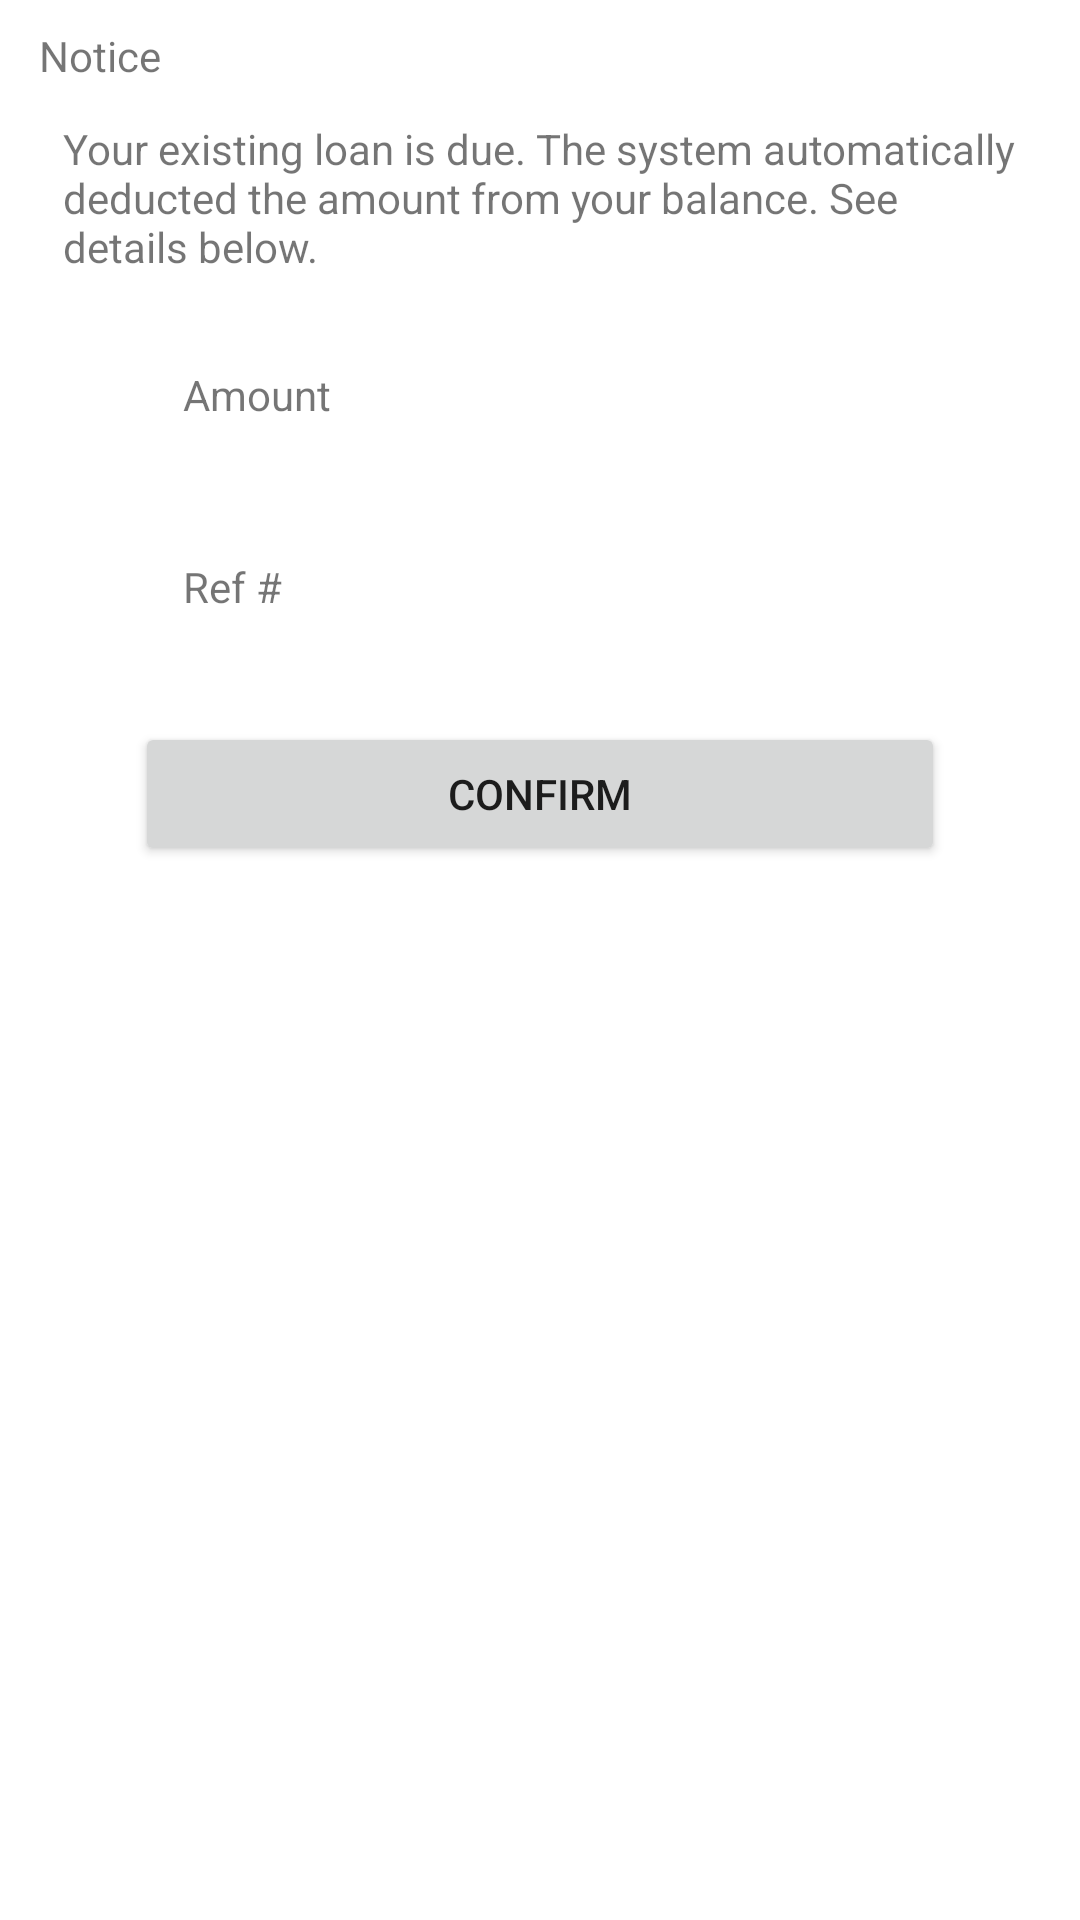

This screen was rendered from an Android layout file. Write that file and the resources it references.
<!-- AndroidManifest.xml: application theme Theme.NorthlandBankMobile -->
<!-- res/layout/fragment_auto_pay_loan_notice.xml -->
<?xml version="1.0" encoding="utf-8"?>
<androidx.constraintlayout.widget.ConstraintLayout xmlns:android="http://schemas.android.com/apk/res/android"
    xmlns:app="http://schemas.android.com/apk/res-auto"
    xmlns:tools="http://schemas.android.com/tools"
    android:id="@+id/frameLayout2"
    android:layout_width="match_parent"
    android:layout_height="match_parent"
    android:background="@drawable/edittext_rounded"
    android:padding="5dp"
    tools:context=".FragmentAutoPayLoanNotice">

    <TextView
        android:id="@+id/textView20"
        android:layout_width="0dp"
        android:layout_height="wrap_content"
        android:layout_marginStart="8dp"
        android:layout_marginTop="4dp"
        android:layout_marginEnd="8dp"
        android:text="Notice"
        app:layout_constraintEnd_toEndOf="parent"
        app:layout_constraintStart_toStartOf="parent"
        app:layout_constraintTop_toTopOf="parent" />

    <TextView
        android:id="@+id/fragmentNoticePayLoanMessage"
        android:layout_width="0dp"
        android:layout_height="wrap_content"
        android:layout_marginStart="16dp"
        android:layout_marginTop="12dp"
        android:layout_marginEnd="16dp"
        android:text="@string/fragAutoPayLoanAmountDeducted"
        app:layout_constraintEnd_toEndOf="parent"
        app:layout_constraintStart_toStartOf="parent"
        app:layout_constraintTop_toBottomOf="@+id/textView20" />

    <TextView
        android:id="@+id/fragmentNoticePayLoanAmount"
        android:layout_width="0dp"
        android:layout_height="0dp"
        android:layout_marginStart="32dp"
        android:layout_marginEnd="32dp"
        android:background="@drawable/edittext_rounded"
        android:gravity="center_vertical"
        android:paddingStart="92dp"
        app:layout_constraintBottom_toBottomOf="@+id/textView41"
        app:layout_constraintEnd_toEndOf="parent"
        app:layout_constraintStart_toStartOf="parent"
        app:layout_constraintTop_toTopOf="@+id/textView41"
        app:layout_constraintVertical_bias="0.0" />

    <TextView
        android:id="@+id/textView41"
        android:layout_width="wrap_content"
        android:layout_height="48dp"
        android:layout_marginStart="24dp"
        android:layout_marginTop="16dp"
        android:gravity="center_vertical"
        android:text="@string/amount"
        app:layout_constraintStart_toStartOf="@+id/fragmentNoticePayLoanAmount"
        app:layout_constraintTop_toBottomOf="@+id/fragmentNoticePayLoanMessage" />

    <TextView
        android:id="@+id/fragmentNoticePayLoanRefNum"
        android:layout_width="0dp"
        android:layout_height="0dp"
        android:layout_marginStart="32dp"
        android:layout_marginEnd="32dp"
        android:background="@drawable/edittext_rounded"
        android:gravity="center_vertical"
        android:paddingStart="92dp"
        app:layout_constraintBottom_toBottomOf="@+id/textView46"
        app:layout_constraintEnd_toEndOf="parent"
        app:layout_constraintHorizontal_bias="0.0"
        app:layout_constraintStart_toStartOf="parent"
        app:layout_constraintTop_toTopOf="@+id/textView46" />

    <TextView
        android:id="@+id/textView46"
        android:layout_width="wrap_content"
        android:layout_height="48dp"
        android:layout_marginTop="16dp"
        android:gravity="center_vertical"
        android:text="@string/refNum"
        app:layout_constraintStart_toStartOf="@+id/textView41"
        app:layout_constraintTop_toBottomOf="@+id/textView41" />

    <View
        android:id="@+id/divider3"
        android:layout_width="300dp"
        android:layout_height="1dp"
        android:background="?android:attr/listDivider"
        android:visibility="invisible"
        app:layout_constraintEnd_toEndOf="parent"
        app:layout_constraintHorizontal_bias="0.495"
        app:layout_constraintStart_toStartOf="parent"
        app:layout_constraintTop_toBottomOf="@+id/fragmentNoticePayLoanRefNum" />

    <Button
        android:id="@+id/fragAutoPayNoticeButtonConfirm"
        android:layout_width="0dp"
        android:layout_height="wrap_content"
        android:layout_marginStart="8dp"
        android:layout_marginTop="20dp"
        android:layout_marginEnd="8dp"
        android:text="Confirm"
        app:layout_constraintEnd_toEndOf="@+id/fragmentNoticePayLoanRefNum"
        app:layout_constraintStart_toStartOf="@+id/fragmentNoticePayLoanRefNum"
        app:layout_constraintTop_toBottomOf="@+id/divider3" />
</androidx.constraintlayout.widget.ConstraintLayout>
<!-- resources referenced by this layout -->
<resources>
  <string name="amount">Amount</string>
  <string name="fragAutoPayLoanAmountDeducted">Your existing loan is due. The system automatically deducted the amount from your balance.
          See details below.</string>
  <string name="refNum">Ref #</string>
  <style name="Theme.NorthlandBankMobile" parent="Theme.MaterialComponents.Light.NoActionBar">
          
          <item name="colorPrimary">@color/purple_500</item>
          <item name="colorPrimaryVariant">@color/purple_700</item>
          <item name="colorOnPrimary">@color/white</item>
          
          <item name="colorSecondary">@color/teal_200</item>
          <item name="colorSecondaryVariant">@color/teal_700</item>
          <item name="colorOnSecondary">@color/black</item>
          
          <item name="android:statusBarColor" tools:targetApi="l">?attr/colorPrimaryVariant</item>
          
          <item name="windowNoTitle">true</item>
          <item name="windowActionBar">false</item>
          <item name="android:windowFullscreen">true</item>
      </style>
  <!-- not gathered from this repository: default colours our renderer supplied (Android Studio template values) -->
  <color name="purple_500">#FF6200EE</color>
  <color name="purple_700">#FF3700B3</color>
  <color name="teal_200">#FF03DAC5</color>
  <color name="teal_700">#FF018786</color>
  <color name="black">#FF000000</color>
  <color name="white">#FFFFFFFF</color>
</resources>
